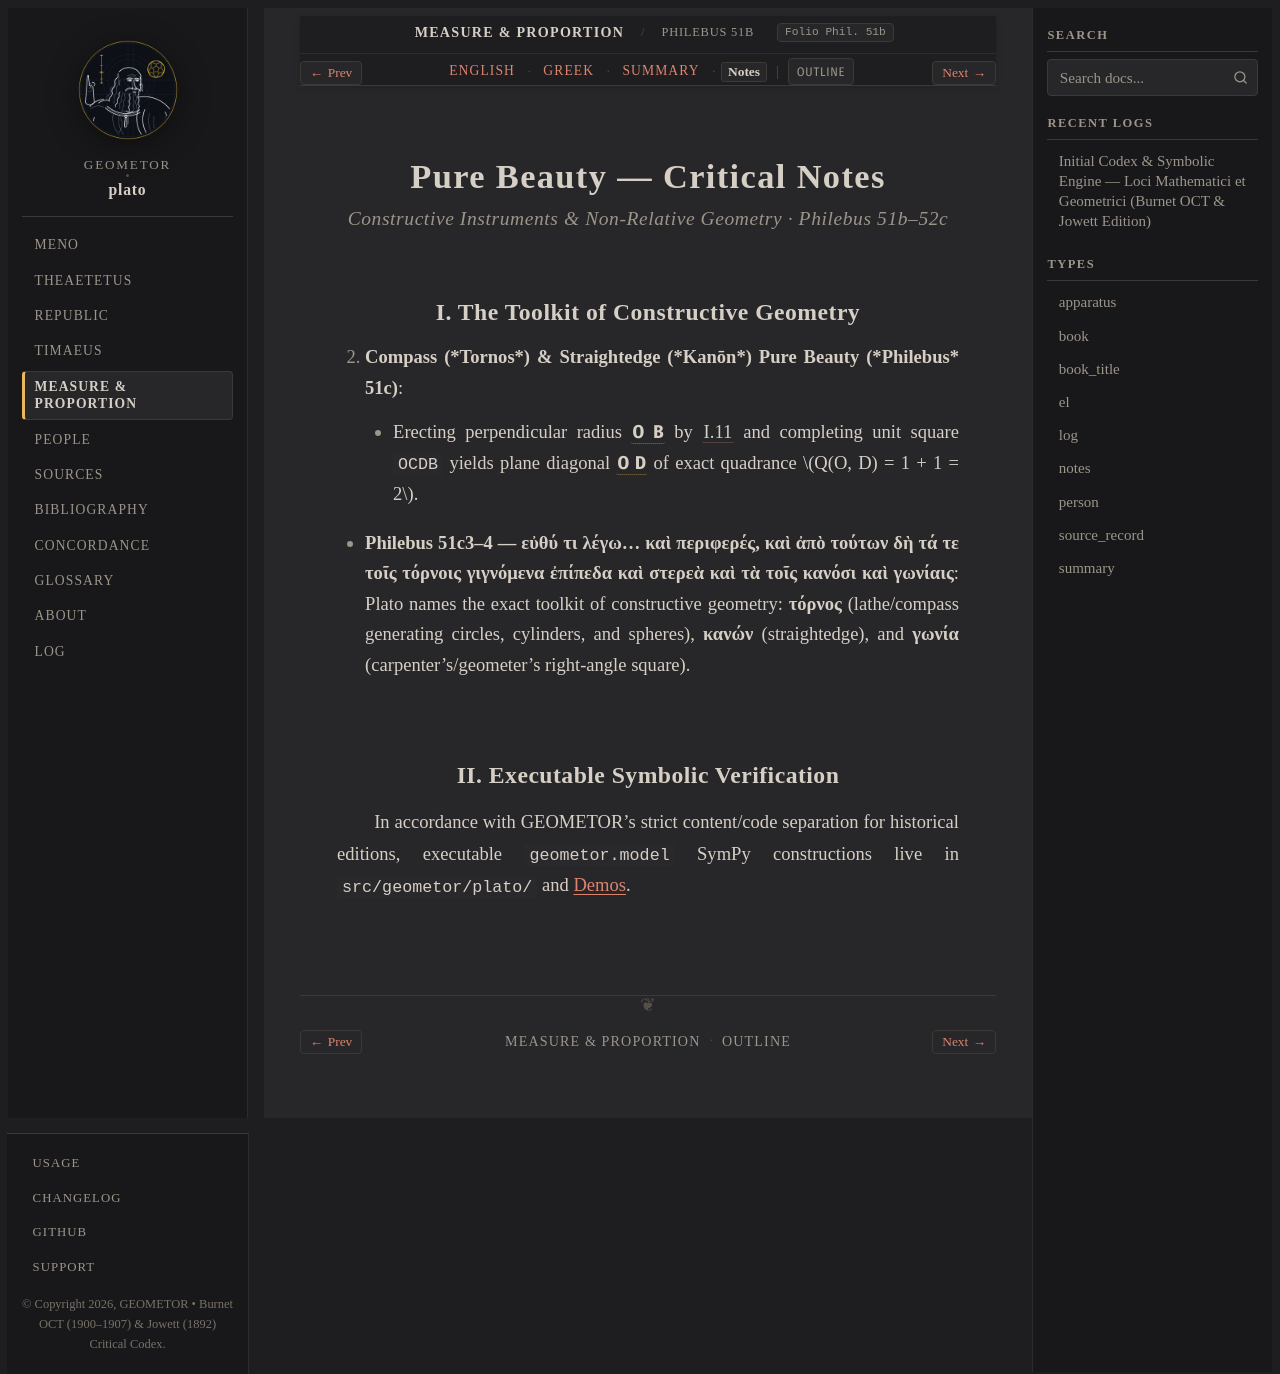

repository: geometor/plato · page: foundations/philebus-51b-52c/notes.html · generator: sphinx

:layout: book
:type: notes
:title: Pure Beauty — Notes
:canonical_id: Philebus 51b–52c
:folio: Phil. 51b
:tracks: English: index | Greek: greek | Summary: summary | Notes: notes

.. _philebus-51b-52c-notes:

===========================================
Pure Beauty — Critical Notes
===========================================

.. rubric:: Constructive Instruments & Non-Relative Geometry · Philebus 51b–52c

I. The Toolkit of Constructive Geometry
---------------------------------------

2. **Compass (*Tornos*) & Straightedge (*Kanōn*) Pure Beauty (*Philebus* 51c)**:

   - Erecting perpendicular radius :g:`O B <foundations-peras:/ O B />` by :cite:`I.11 <euclid:I.11>` and completing unit square ``OCDB`` yields plane diagonal :g:`O D <foundations-peras:/ O D />` of exact quadrance :math:`Q(O, D) = 1 + 1 = 2`.

- **Philebus 51c3–4 — εὐθύ τι λέγω… καὶ περιφερές, καὶ ἀπὸ τούτων δὴ τά τε τοῖς τόρνοις γιγνόμενα ἐπίπεδα καὶ στερεὰ καὶ τὰ τοῖς κανόσι καὶ γωνίαις**: Plato names the exact toolkit of constructive geometry: **τόρνος** (lathe/compass generating circles, cylinders, and spheres), **κανών** (straightedge), and **γωνία** (carpenter's/geometer's right-angle square).

II. Executable Symbolic Verification
------------------------------------

In accordance with GEOMETOR's strict content/code separation for historical editions, executable ``geometor.model`` SymPy constructions live in ``src/geometor/plato/`` and :doc:`/demos/index`.
